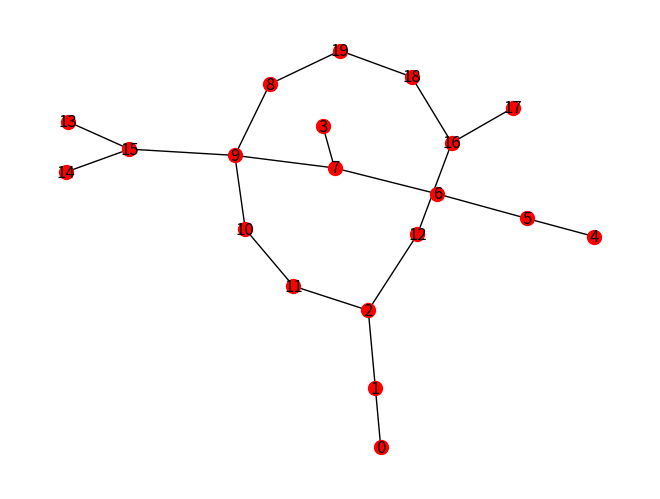
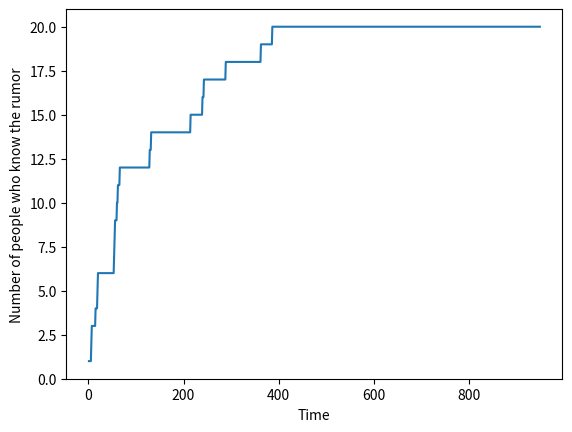

Source code (Python) for these figures, in order:
# Implementation of Erdos-Renyi Model 
import numpy as np
from numpy import random 
import networkx as nx
from networkx.algorithms import approximation
import matplotlib.pyplot as plt

# VARIABLES
N = 20 # nodos
p = 0.5 # probabilidad de link
m = 10
k = 2

# RECORDATORIO DE FORMULAS
# average_degree = n*p
# average_number_links = p*n*(n-1)/2

# OBTENER LAS MATRICES
# erdos-renyi
# G1 = nx.generators.random_graphs.erdos_renyi_graph(N, p, seed=None, directed=False)
# matriz_random = nx.convert_matrix.to_numpy_array(G1)

# Barabási–Albert preferential attachment model
# G1 = nx.generators.random_graphs.barabasi_albert_graph(N, m, seed=None)
# matriz_random = nx.convert_matrix.to_numpy_array(G1)

# Watts–Strogatz small-world graph
G1 = nx.generators.random_graphs.watts_strogatz_graph(N, k, p, seed=None)
matriz_random = nx.convert_matrix.to_numpy_array(G1)

# FUNCIÓN HACER DICCIONARIO DE LA MATRIZ
def matrizADic(matriz):
    dic = {}

    for r in range(len(matriz)):
        for c in range(len(matriz[r])):
            if matriz[r][c] == 1: # Si en un valor encuentra un 1
                tuplaAux = (r, c) # Guardamos la fila y la columna de donde está 
                if r not in dic: # Si no tenemos el diccionario se crea
                    dic[r] = {}
                dic[r][c] = tuplaAux # Metemos en el diccionario, como valor la relación

                if c not in dic: # Se crea un diccionario del gen
                    dic[c] = {}
                
    return dic

# OBTENER EL DICCIONARIO
hash_matriz = matrizADic(matriz_random)
# print(hash_matriz)

# # VEMOS INFORMACIÓN
print("Nº of edges", G1.number_of_edges())
print("Nº of nodes", G1.number_of_nodes())
# print("Diameter:", nx.algorithms.distance_measures.diameter(G1))
print("average degree connectivity of graph:", nx.algorithms.assortativity.average_degree_connectivity(G1))
print("Clustering:", nx.algorithms.approximation.clustering_coefficient.average_clustering(G1))
print("Number of connected components:", nx.number_connected_components(G1))
print("Is regular?", nx.algorithms.regular.is_regular(G1))
nx.draw(G1, node_color="r", node_size=100, with_labels=True)
plt.show()
# diameter=nx.algorithms.distance_measures.diameter(G1)

# RECORRAMOS LA RED
def rec_search(key, count, net_hash, sum_hash, timerumor_matrix, rumor):
    count = count + 1
    p=0.5
    values = net_hash[key]
    next_key_list = random.choice(list(values))

    # metemos el rumor
    if sum_hash[next_key_list]==0 and count == 1:
        sum_hash[next_key_list]=1
        rumor=rumor+1

    # contamos el rumor, si se cuenta o no se cuenta 
    if sum_hash[next_key_list]==0 and count != 1:
        r = random.random_sample(1)
        if p>r:
            print(next_key_list)
            sum_hash[next_key_list]=1
            rumor=rumor+1

        else:
            next_key_list=key

    # actualizamos la matriz de rumores
    timerumor_matrix[count-1][0]=count
    timerumor_matrix[count-1][1]=rumor

    # si no se ha acabado el tiempo, seguimos contandolo, sino, se devuelve
    if count < 950:
        rec_search(next_key_list, count, net_hash, sum_hash, timerumor_matrix, rumor)
    else:
        return timerumor_matrix

def drunk_walker(hash_matriz):

    # a matrix with the times and the number of people that know the rumor
    timerumor_matrix = np.empty((950, 2))
    rumor=0

    # new hash with the nodes
    hash_prob={}
    for key in hash_matriz.keys():
        hash_prob[key]=0

    # cuantos paseos se da
    for i in range(1):
        counter=0 # busqueda recursiva
        random_key = random.choice(list(hash_matriz)) # empezamos por un punto aleatorio
        rec_search(random_key, counter, hash_matriz, hash_prob, timerumor_matrix, rumor) # función de busqueda
    
    return timerumor_matrix

# OBTENEMOS VECES QUE HA ESTADO EN CADA NODO
timerumor_matrix = drunk_walker(hash_matriz)
# print(timerumor_matrix[:,0])

plt.plot(timerumor_matrix[:,0], timerumor_matrix[:,1])
plt.xlabel('Time')
plt.ylabel('Number of people who know the rumor')
plt.ylim(0, 21)
plt.show()
